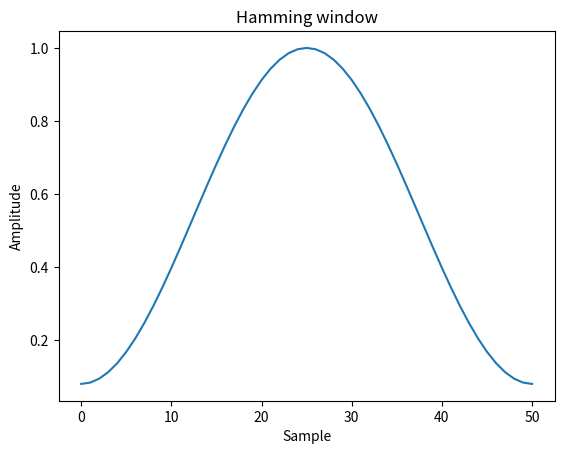
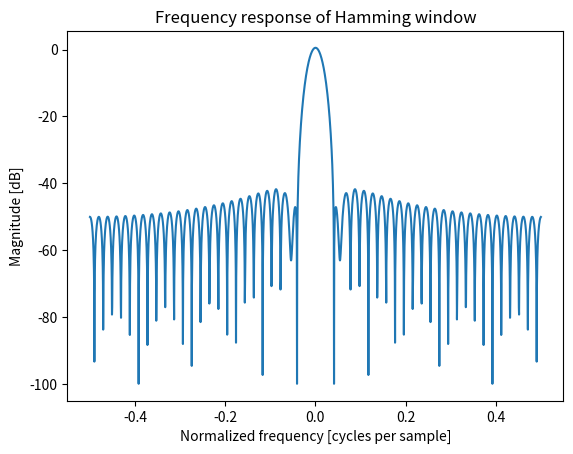

Reproduce these figures in Python, in order.
import numpy as np
import matplotlib.pyplot as plt

from numpy.fft import fft, fftshift

window = np.hamming(51)

plt.plot(window)
plt.title("Hamming window")
plt.ylabel("Amplitude")
plt.xlabel("Sample")

plt.figure()

A       = fft(window, 2048) / 25.5
mag     = np.abs(fftshift(A))
freq    = np.linspace(-0.5, 0.5, len(A))

response    = 20 * np.log10(mag)
response    = np.clip(response, -100, 100)

plt.plot(freq, response)
plt.title("Frequency response of Hamming window")
plt.ylabel("Magnitude [dB]")
plt.xlabel("Normalized frequency [cycles per sample]")
plt.axis('tight')

plt.show()
